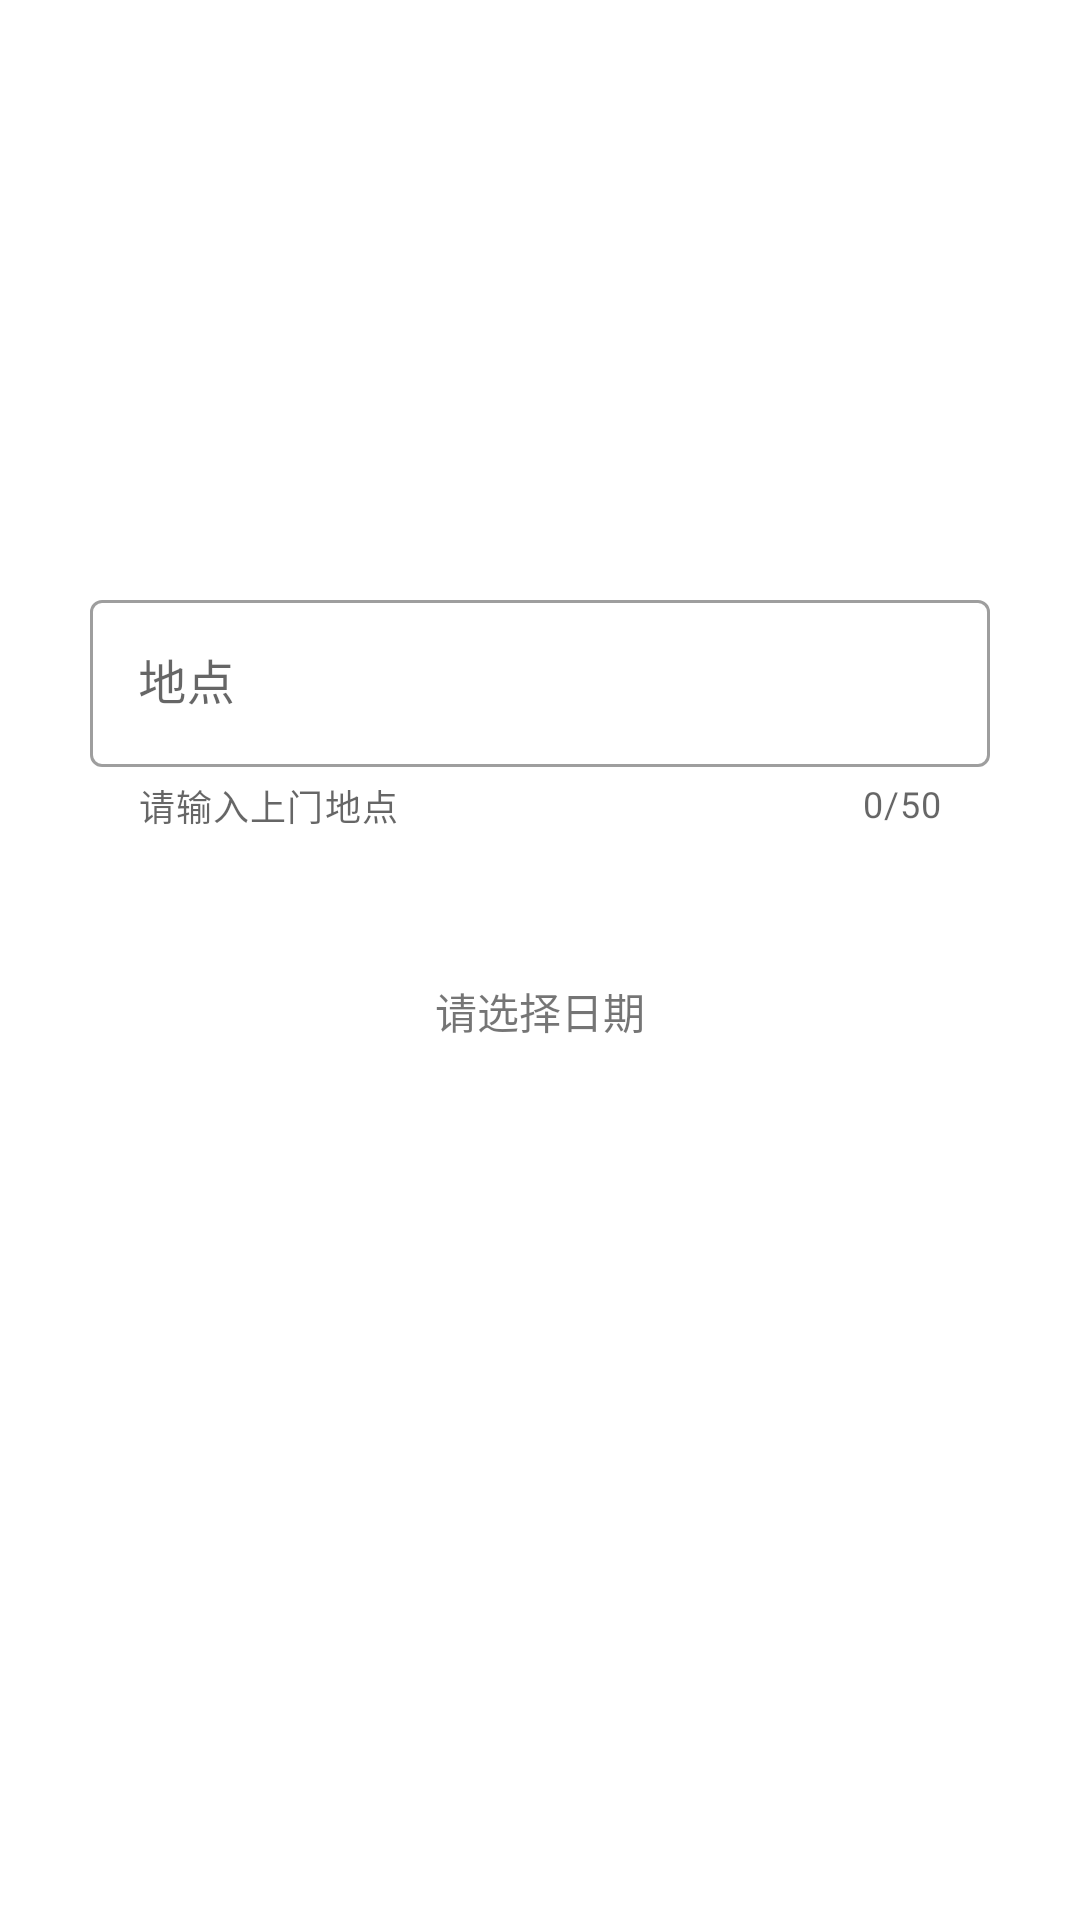

Reconstruct the res/layout file that produces this screen, plus the resources it refers to.
<!-- AndroidManifest.xml: application theme Theme.SmartVillage -->
<!-- res/layout/activity_check_order.xml -->
<?xml version="1.0" encoding="utf-8"?>
<androidx.constraintlayout.widget.ConstraintLayout xmlns:android="http://schemas.android.com/apk/res/android"
    xmlns:app="http://schemas.android.com/apk/res-auto"
    xmlns:tools="http://schemas.android.com/tools"
    android:layout_width="match_parent"
    android:layout_height="match_parent"
    tools:context=".CheckOrderActivity">


    <LinearLayout
        android:layout_width="match_parent"
        android:layout_height="match_parent"
        android:gravity="center"
        android:orientation="vertical">
        <com.google.android.material.textfield.TextInputLayout
            app:layout_constraintTop_toTopOf="parent"
            android:id="@+id/check_illness_where"
            android:layout_width="300dp"
            android:layout_height="wrap_content"
            android:hint="地点"
            app:helperText="请输入上门地点"
            app:counterMaxLength="50"
            app:counterEnabled="true"
            app:errorTextAppearance="@string/illness_where_toolong"
            app:errorEnabled="true"
            style="@style/Widget.MaterialComponents.TextInputLayout.OutlinedBox">

            <com.google.android.material.textfield.TextInputEditText
                android:id="@+id/check_illness_where_text"
                android:layout_width="match_parent"
                android:layout_height="wrap_content"
                />

        </com.google.android.material.textfield.TextInputLayout>
        <Button
            android:id="@+id/add_illness_time"
            app:icon = "@drawable/ic_add_fill0_wght400_grad0_opsz48"
            android:layout_width="wrap_content"
            android:layout_height="wrap_content"
            android:text="添加日期"
            style="@style/Widget.MaterialComponents.Button.Icon"
            />
        <TextView
            android:id="@+id/illness_show_date"
            android:layout_width="wrap_content"
            android:layout_height="wrap_content"
            android:text="请选择日期">
        </TextView>
        <Button
            android:id="@+id/illness__order_confirm"
            app:icon = "@drawable/ic_done_fill0_wght400_grad0_opsz48"
            android:layout_marginTop="50dp"
            android:layout_width="wrap_content"
            android:layout_height="wrap_content"
            android:text="确认预约"
            style="@style/Widget.MaterialComponents.Button.Icon"
            />

    </LinearLayout>
</androidx.constraintlayout.widget.ConstraintLayout>
<!-- resources referenced by this layout -->
<resources>
  <!-- drawable ic_add_fill0_wght400_grad0_opsz48 (drawable) -->
  <vector android:height="24dp" android:viewportHeight="48"
      android:viewportWidth="48" android:width="24dp" xmlns:android="http://schemas.android.com/apk/res/android">
      <path android:fillColor="#FF000000" android:pathData="M22.5,38V25.5H10V22.5H22.5V10H25.5V22.5H38V25.5H25.5V38Z"/>
  </vector>
  <!-- drawable ic_done_fill0_wght400_grad0_opsz48 (drawable) -->
  <vector android:height="24dp" android:viewportHeight="48"
      android:viewportWidth="48" android:width="24dp" xmlns:android="http://schemas.android.com/apk/res/android">
      <path android:fillColor="#FF000000" android:pathData="M18.9,35.7 L7.7,24.5 9.85,22.35 18.9,31.4 38.1,12.2 40.25,14.35Z"/>
  </vector>
  <string name="illness_where_toolong">地点名称太长</string>
  <style name="Theme.SmartVillage" parent="Theme.MaterialComponents.DayNight.DarkActionBar">
          
          <item name="colorPrimary">@color/purple_500</item>
          <item name="colorPrimaryVariant">@color/purple_700</item>
          <item name="colorOnPrimary">@color/white</item>
          
          <item name="colorSecondary">@color/teal_200</item>
          <item name="colorSecondaryVariant">@color/teal_700</item>
          <item name="colorOnSecondary">@color/black</item>
          
          <item name="android:statusBarColor" tools:targetApi="l">?attr/colorPrimaryVariant</item>
          
      </style>
  <color name="purple_500">#FF6200EE</color>
  <color name="purple_700">#FF3700B3</color>
  <color name="white">#FFFFFFFF</color>
  <color name="teal_200">#FF03DAC5</color>
  <color name="teal_700">#FF018786</color>
  <color name="black">#FF000000</color>
</resources>
